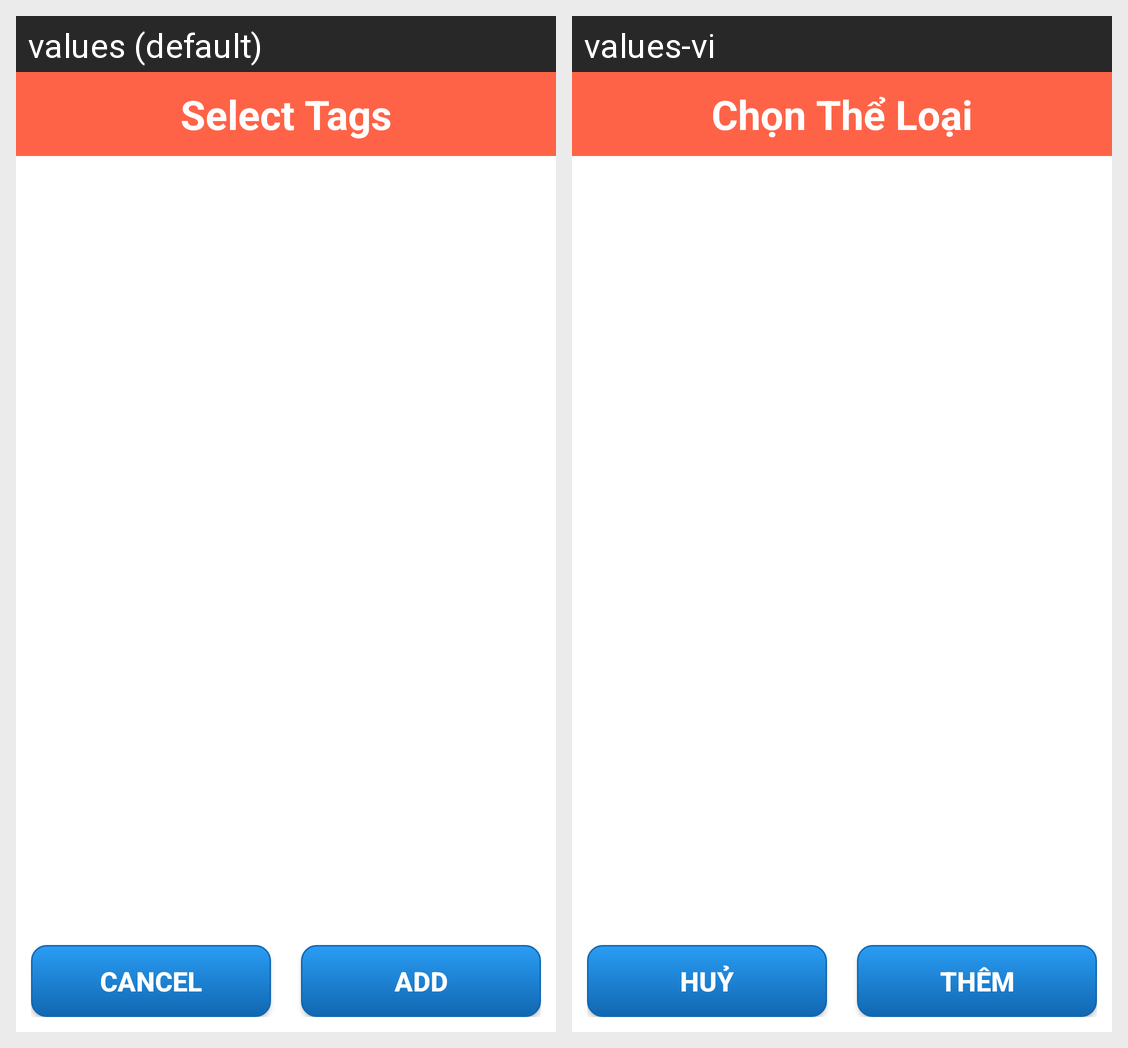

Here is an Android app screen in its default locale and in the app's own translations. Write out the translated-string differences for the strings that appear on this screen.
Android screen res/layout/dialog_select_tag.xml rendered under 2 locales, left to right: values (default), values-vi. Device: Nexus 5 (rendered at 1080×1920; each locale shown at half size, 540×960, under a caption strip naming it); theme Theme.ShareRecipes.
Strings drawn on this screen, with the default value and each locale's value (text and hints the layout hard-codes, and strings that could not be matched under every locale, appear in the picture but are not listed):

dialog_add_tag_title
  values: Select Tags
  values-vi: Chọn Thể Loại

dialog_add_tag_btn_cancel
  values: Cancel
  values-vi: Huỷ

dialog_add_tag_btn_add
  values: Add
  values-vi: Thêm
